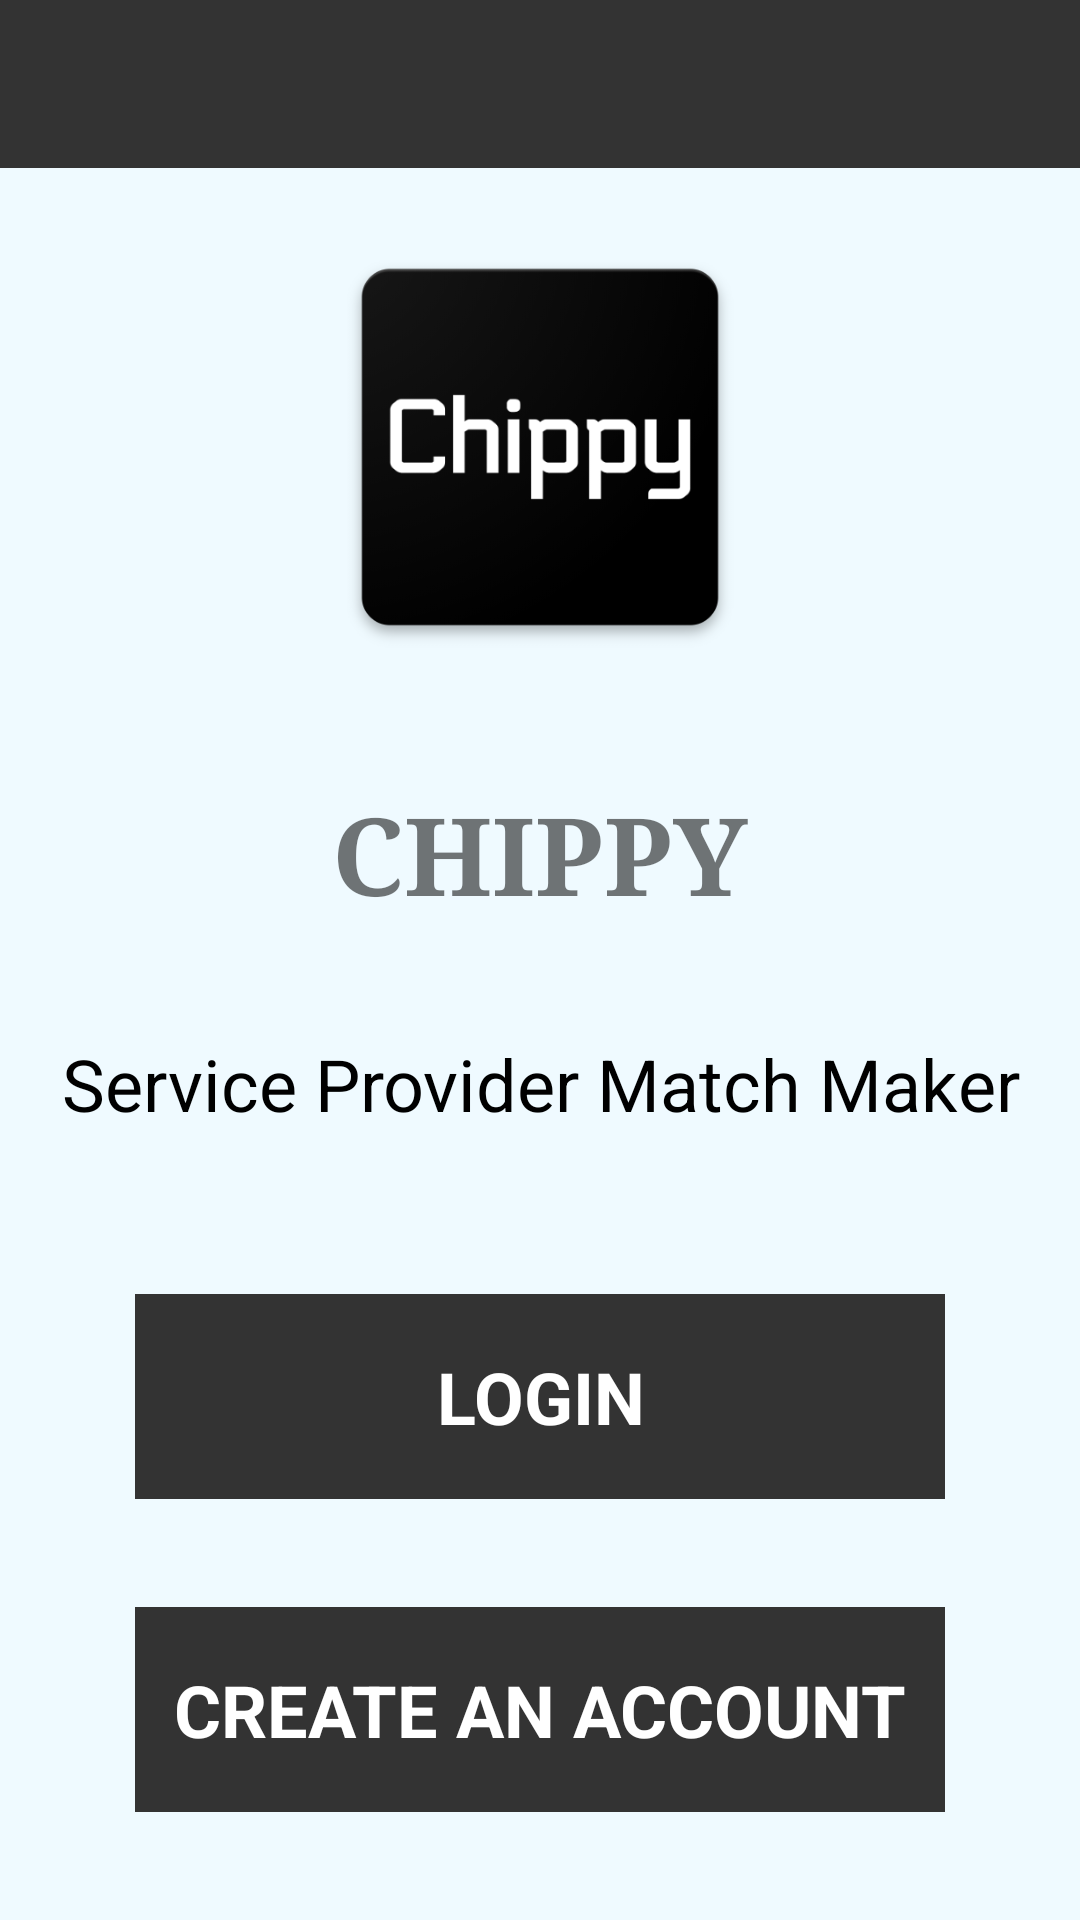

This screen was rendered from an Android layout file. Write that file and the resources it references.
<!-- AndroidManifest.xml: application theme AppTheme -->
<!-- res/layout/activity_main.xml -->
<?xml version="1.0" encoding="utf-8"?>
<android.support.constraint.ConstraintLayout xmlns:android="http://schemas.android.com/apk/res/android"
    xmlns:app="http://schemas.android.com/apk/res-auto"
    xmlns:tools="http://schemas.android.com/tools"
    android:layout_width="match_parent"
    android:layout_height="match_parent"
    tools:context=".MainActivity">


    <LinearLayout
        android:layout_width="fill_parent"
        android:layout_height="fill_parent"
        android:orientation="vertical">

        <android.support.v7.widget.Toolbar
            android:id="@+id/toolbar"
            android:layout_width="match_parent"
            android:layout_height="?attr/actionBarSize"
            android:background="@color/colorPrimary"
            android:theme="@style/ActionBarTheme" />

        <ImageView
            android:id="@+id/logoImage"
            android:layout_width="150dp"
            android:layout_height="150dp"
            android:layout_gravity="center"
            android:layout_weight="1"
            app:srcCompat="@mipmap/ic_launcher_512" />

        <TextView
            android:id="@+id/titleTextView"
            android:layout_width="fill_parent"
            android:layout_height="wrap_content"
            android:layout_weight="1"
            android:gravity="center"
            android:text="CHIPPY"
            android:textSize="36sp"
            android:textStyle="bold"
            android:typeface="serif" />

        <TextView
            android:id="@+id/sloganTextView"
            android:layout_width="match_parent"
            android:layout_height="wrap_content"
            android:layout_weight="1"
            android:gravity="center"
            android:text="Service Provider Match Maker"
            android:textColor="@android:color/background_dark"
            android:textSize="24sp" />

        <Space
            android:layout_width="fill_parent"
            android:layout_height="wrap_content"
            android:layout_weight="1" />


        <Button
            android:id="@+id/loginButton"
            android:layout_width="270dp"
            android:layout_height="wrap_content"
            android:layout_gravity="center"
            android:layout_weight="1"
            android:backgroundTint="@color/colorButton"
            android:onClick="OnLoginClick"
            android:text="Login"
            android:textColor="@android:color/white"
            android:textSize="24sp"
            android:textStyle="bold" />

        <Space
            android:layout_width="match_parent"
            android:layout_height="wrap_content"
            android:layout_weight="1" />

        <Button
            android:id="@+id/createAccountButton"
            android:layout_width="270dp"
            android:layout_height="wrap_content"
            android:layout_gravity="center_horizontal"
            android:layout_weight="1"
            android:backgroundTint="@color/colorButton"
            android:onClick="OnCreateAccountClick"
            android:paddingLeft="10dp"
            android:paddingRight="10dp"
            android:text="Create an Account"
            android:textColor="@android:color/white"
            android:textSize="24sp"
            android:textStyle="bold" />

        <Space
            android:layout_width="match_parent"
            android:layout_height="wrap_content"
            android:layout_weight="1" />

    </LinearLayout>

</android.support.constraint.ConstraintLayout>
<!-- resources referenced by this layout -->
<resources>
  <color name="colorButton">#333333</color>
  <color name="colorPrimary">#333333</color>
  <!-- mipmap ic_launcher_512: png bitmap (mipmap-xxxhdpi, 35767 bytes) -->
  <style name="ActionBarTheme" parent="ThemeOverlay.AppCompat.Dark.ActionBar">
          <item name="colorPrimary">@color/colorPrimary</item>
          <item name="colorPrimaryDark">@color/colorPrimaryDark</item>
          <item name="colorAccent">@color/colorAccent</item>
      </style>
  <style name="AppTheme" parent="Theme.AppCompat.Light.NoActionBar">
          
          <item name="colorPrimary">@color/colorPrimary</item>
          <item name="colorPrimaryDark">@color/colorPrimaryDark</item>
          <item name="colorAccent">@color/colorAccent</item>
          <item name="android:buttonStyle">@style/ButtonTheme</item>
          <item name="android:windowBackground">@color/colorBackground</item>
      </style>
  <color name="colorPrimaryDark">#333333</color>
  <color name="colorAccent">#6495ED</color>
  <style name="ButtonTheme" parent="android:style/Widget.Button">
          <item name="android:background">@color/colorButton</item>
          <item name="android:textColor">@color/colorWhite</item>
          <item name="android:textAllCaps">true</item>
      </style>
  <color name="colorBackground">#effaff</color>
  <color name="colorWhite">#ffffff</color>
</resources>
